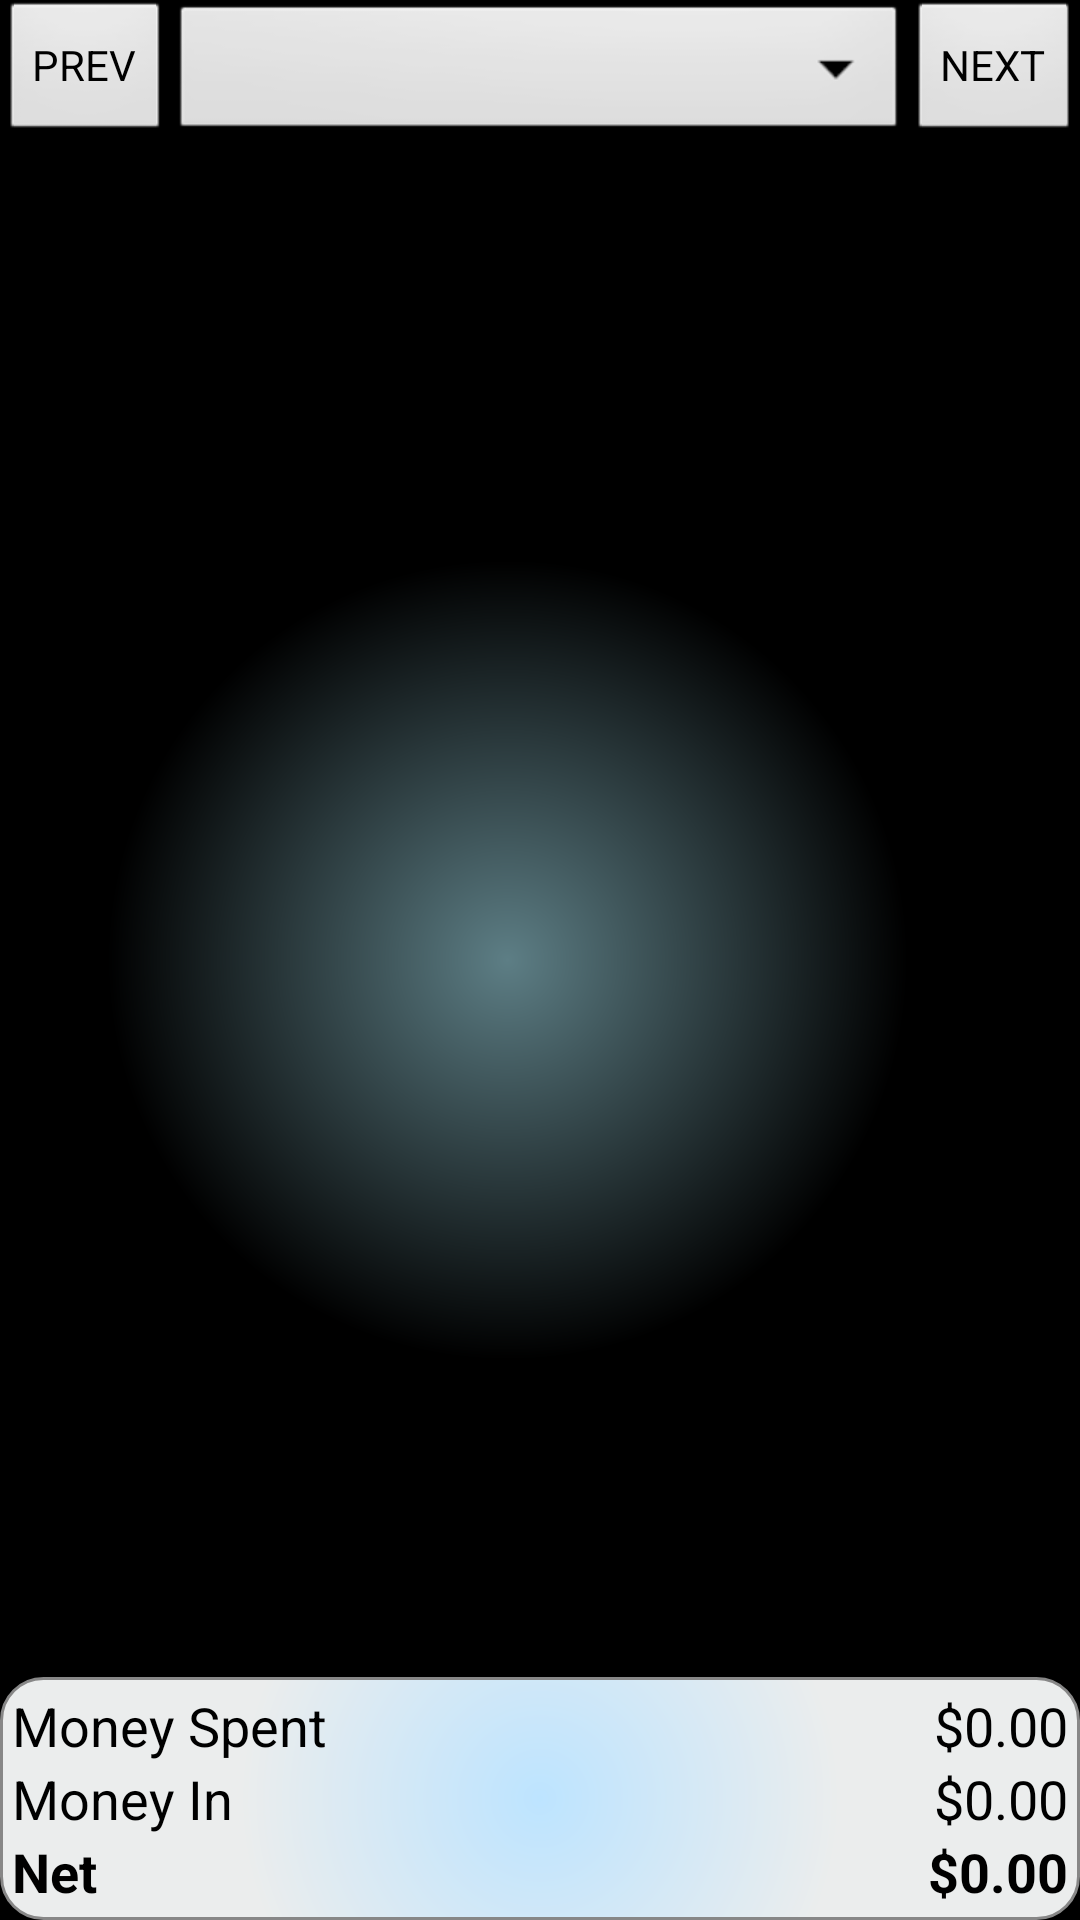

This screen was rendered from an Android layout file. Write that file and the resources it references.
<!-- AndroidManifest.xml: application theme android:Theme.Black.NoTitleBar -->
<!-- res/layout/act_history.xml -->
<?xml version="1.0" encoding="utf-8"?>
<RelativeLayout xmlns:android="http://schemas.android.com/apk/res/android"
    android:layout_width="fill_parent"
    android:layout_height="fill_parent"
    android:orientation="vertical"
    android:background="@drawable/bg_main">

    <LinearLayout
        android:id="@+id/linearLayout1"
        android:layout_width="fill_parent"
        android:layout_height="wrap_content" >

        <Button
            android:id="@+id/HistoryButtonDatePrev"
            style="?attr/lay_button_medium"
            android:layout_width="wrap_content"
            android:layout_height="wrap_content"
            android:onClick="prevButtonClick"
            android:tag="DatePrev"
            android:text="PREV" />

        <Spinner
            android:id="@+id/HistoryDateSpinner"
            android:layout_width="wrap_content"
            android:layout_height="wrap_content"
            android:layout_weight="1.0" />

        <Button
            android:id="@+id/HistoryButtonDateNext"
            style="?attr/lay_button_medium"
            android:layout_width="wrap_content"
            android:layout_height="wrap_content"
            android:onClick="nextButtonClick"
            android:tag="DateNext"
            android:text="NEXT" />
    </LinearLayout>

    <ListView
        android:id="@android:id/list"
        android:layout_width="match_parent"
        android:layout_height="wrap_content"
        android:layout_above="@+id/rellayout"
        android:layout_alignParentLeft="true"
        android:layout_below="@+id/linearLayout1"
         >

    </ListView>

    <RelativeLayout
        android:id="@+id/rellayout"
        android:layout_width="wrap_content"
        android:layout_height="wrap_content"
        android:layout_alignParentBottom="true"
        android:layout_alignParentLeft="true"
        android:layout_alignParentRight="true"
        android:background="@drawable/textbox" >

     	<TextView
            android:id="@+id/history_label_spent"
            android:layout_width="wrap_content"
            android:layout_height="wrap_content"
            android:layout_alignParentTop="true"
            android:layout_alignParentLeft="true"
            android:text="Money Spent"
            android:textAppearance="?android:attr/textAppearanceMediumInverse"
             />
        
     	<TextView
            android:id="@+id/history_label_moneyIn"
            android:layout_width="wrap_content"
            android:layout_height="wrap_content"
            android:layout_below="@+id/history_label_spent"
            android:layout_alignParentLeft="true"
            android:text="Money In"
            android:textAppearance="?android:attr/textAppearanceMediumInverse" />
     	
     	<TextView
            android:id="@+id/history_label_net"
            android:layout_width="wrap_content"
            android:layout_height="wrap_content"
            android:layout_alignParentLeft="true"
            android:layout_below="@+id/history_label_moneyIn"
            android:text="Net"
            android:textAppearance="?android:attr/textAppearanceMediumInverse"
            android:textStyle="bold"
             />
     	
     	<TextView
            android:id="@+id/HistoryMoneySpent"
            android:layout_width="wrap_content"
            android:layout_height="wrap_content"
            android:layout_alignParentTop="true"
            android:layout_alignParentRight="true"
            android:text="$0.00"
            android:textAppearance="?android:attr/textAppearanceMediumInverse" />

        <TextView
            android:id="@+id/HistoryMoneyIn"
            android:layout_width="wrap_content"
            android:layout_height="wrap_content"
            android:layout_below="@+id/HistoryMoneySpent"
            android:layout_alignParentRight="true"
            android:text="$0.00"
            android:textAppearance="?android:attr/textAppearanceMediumInverse"
             />

        <TextView
            android:id="@+id/HistoryMoneyDifference"
            android:layout_width="wrap_content"
            android:layout_height="wrap_content"
            android:layout_below="@+id/HistoryMoneyIn"
            android:layout_alignParentRight="true"
            android:text="$0.00"
            android:textAppearance="?android:attr/textAppearanceMediumInverse"
            android:textStyle="bold" />
     	
    </RelativeLayout>

</RelativeLayout>
<!-- resources referenced by this layout -->
<resources>
  <!-- drawable bg_main (drawable-hdpi) -->
  <?xml version="1.0" encoding="utf-8"?>
  <shape xmlns:android="http://schemas.android.com/apk/res/android" android:shape="rectangle" >
  
  <gradient
  android:gradientRadius="400"
  android:centerX="47%"
  android:centerY="50%"
  android:startColor="#5D7E85"
  android:endColor="#000000"
  android:type="radial"
  />
  
  
  </shape>
  <!-- drawable textbox (drawable-hdpi) -->
  <?xml version="1.0" encoding="utf-8"?>
  <shape xmlns:android="http://schemas.android.com/apk/res/android" android:shape="rectangle" >
  <corners
  android:radius="14dp"
  />
  <gradient
  android:gradientRadius="300"
  android:centerX="50%"
  android:centerY="50%"
  android:startColor="#BDE4FF"
  android:endColor="#EBEDED"
  android:type="radial"
  />
  <padding
  android:left="4dp"
  android:top="4dp"
  android:right="4dp"
  android:bottom="4dp"
  />
  <stroke
  android:width="1dp"
  android:color="#878787"
  />
  
  
  
  
  
  
  
  
  </shape>
</resources>
